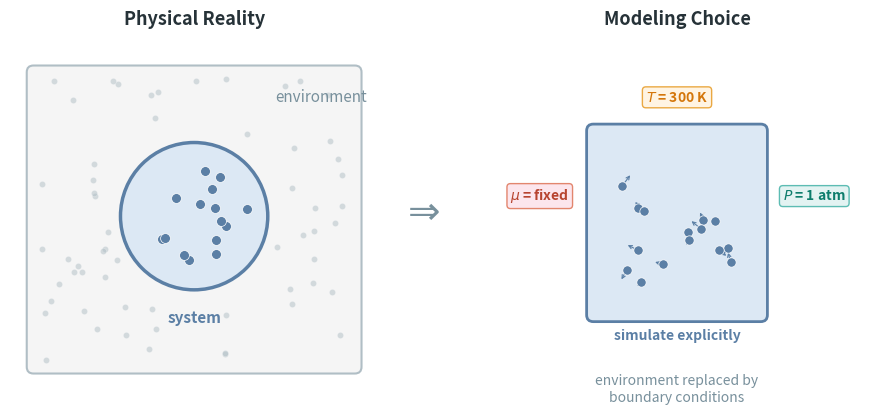
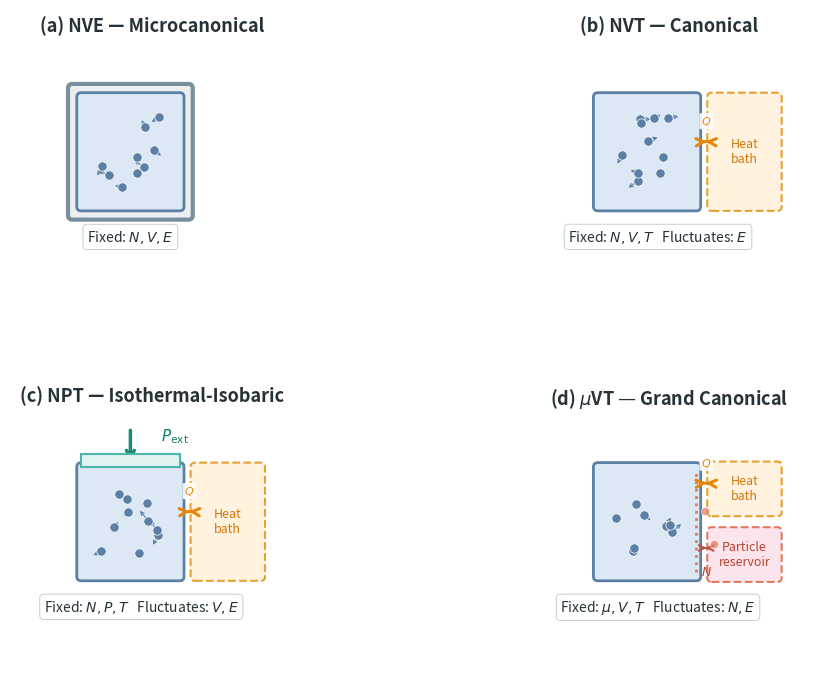
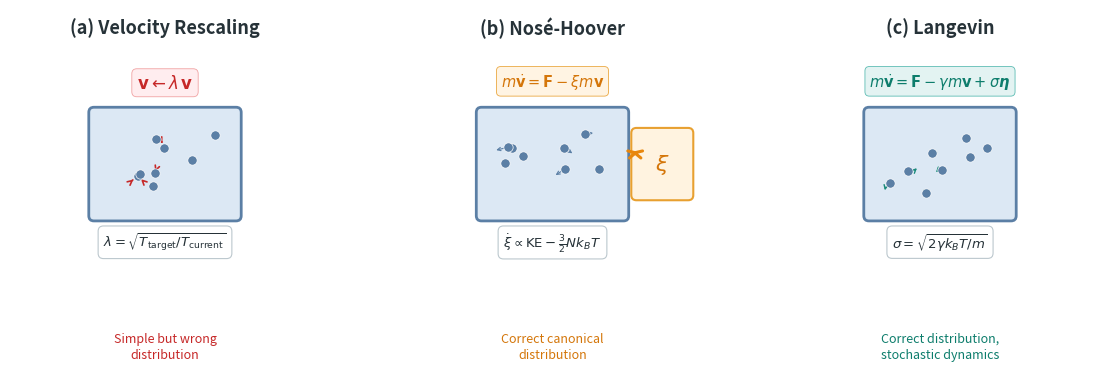
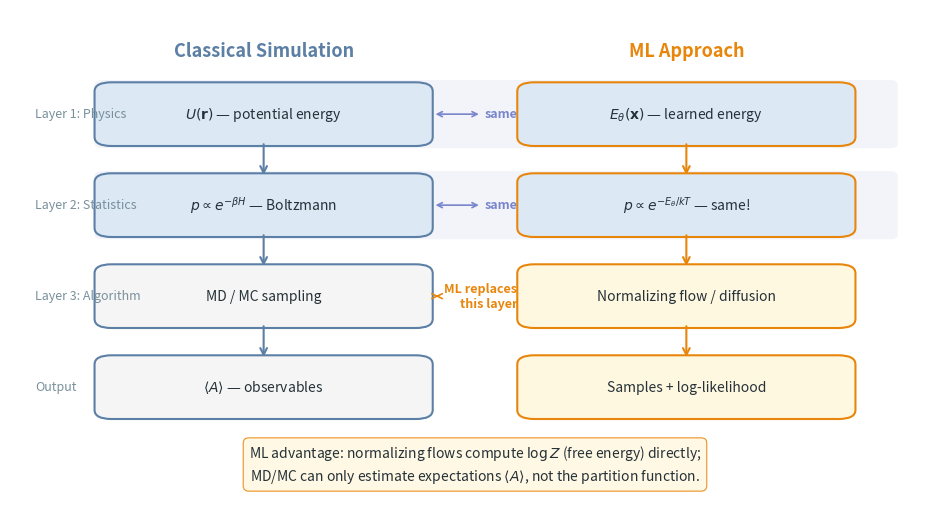

Here is the Python script that generated these plots, in order:
"""
Generate figures for the ensembles/thermostats/barostats blog post.

Three figures:
1. Four ensembles — 2×2 grid showing NVE, NVT, NPT, μVT with system boundaries
2. Thermostat spectrum — three panels comparing velocity rescaling, Nosé-Hoover, Langevin
3. ML connection — simulation pipeline vs ML pipeline side-by-side

Color convention:
  - System/box: slate blue (consistent with FP post density curves)
  - Heat bath: warm tones (amber/orange)
  - Mechanical coupling (piston/volume): cool tones (teal)
  - Particle reservoir: soft coral
"""

import numpy as np
import matplotlib.pyplot as plt
import matplotlib.patches as mpatches
from matplotlib.patches import FancyArrowPatch, FancyBboxPatch, Rectangle

# ──────────────────────────────────────────────
# Color palette (extends FP post palette)
# ──────────────────────────────────────────────
TEXT_COLOR = '#263238'

# System box
SYSTEM_FILL = '#dce8f4'          # light blue fill
SYSTEM_BORDER = '#5b7fa5'        # slate blue border
SYSTEM_PARTICLE = '#5b7fa5'      # slate blue particles

# Heat bath (warm)
BATH_FILL = '#fff3e0'            # light amber
BATH_BORDER = '#e8a030'          # amber border
BATH_ARROW = '#e8860c'           # amber arrows
BATH_TEXT = '#d4760a'            # warm annotation

# Mechanical coupling (cool)
MECH_FILL = '#e0f2f1'           # light teal
MECH_BORDER = '#4db6ac'         # teal border
MECH_ARROW = '#1a8a7a'          # teal arrows
MECH_TEXT = '#0d7d6c'           # teal annotation

# Particle reservoir (coral)
RESERVOIR_FILL = '#fce4ec'       # light pink
RESERVOIR_BORDER = '#e07a5f'     # soft coral
RESERVOIR_ARROW = '#c0503f'      # darker coral arrows
RESERVOIR_TEXT = '#b7432f'       # coral annotation

# Neutral
NEUTRAL_BORDER = '#b0bec5'
ANNOTATION_BG = 'white'
ANNOTATION_BG_ALPHA = 0.85

LABEL_FS = 13
SUBLABEL_FS = 10.5

# ML figure colors
ML_BLUE = '#5b7fa5'
ML_ORANGE = '#e8860c'
ML_TEAL = '#1a8a7a'


# ──────────────────────────────────────────────
# Shared helpers
# ──────────────────────────────────────────────
def _draw_particles(ax, cx, cy, w, h, n=12, seed=42):
    """Draw random particles inside a box region."""
    rng = np.random.RandomState(seed)
    margin = 0.08
    xs = cx - w/2 + margin + rng.rand(n) * (w - 2*margin)
    ys = cy - h/2 + margin + rng.rand(n) * (h - 2*margin)
    ax.scatter(xs, ys, s=45, c=SYSTEM_PARTICLE, zorder=5, edgecolors='white',
               linewidths=0.5)
    return xs, ys


def _draw_velocity_arrows(ax, xs, ys, seed=43, scale=0.06):
    """Draw small velocity arrows on particles."""
    rng = np.random.RandomState(seed)
    for x, y in zip(xs, ys):
        dx = (rng.rand() - 0.5) * scale * 2
        dy = (rng.rand() - 0.5) * scale * 2
        ax.annotate('', xy=(x + dx, y + dy), xytext=(x, y),
                    arrowprops=dict(arrowstyle='->', color=SYSTEM_PARTICLE,
                                    lw=0.8, mutation_scale=6))


def _system_box(ax, cx, cy, w, h, label=None):
    """Draw the system box."""
    rect = FancyBboxPatch((cx - w/2, cy - h/2), w, h,
                          boxstyle='round,pad=0.02',
                          facecolor=SYSTEM_FILL, edgecolor=SYSTEM_BORDER,
                          linewidth=2.0, zorder=2)
    ax.add_patch(rect)
    if label:
        ax.text(cx, cy + h/2 + 0.04, label, ha='center', va='bottom',
                fontsize=SUBLABEL_FS, color=SYSTEM_BORDER, fontweight='bold')


def _heat_bath(ax, cx, cy, w, h, side='right'):
    """Draw a heat bath region adjacent to the system."""
    rect = FancyBboxPatch((cx - w/2, cy - h/2), w, h,
                          boxstyle='round,pad=0.02',
                          facecolor=BATH_FILL, edgecolor=BATH_BORDER,
                          linewidth=1.5, linestyle='--', zorder=1)
    ax.add_patch(rect)
    ax.text(cx, cy, 'Heat\nbath', ha='center', va='center',
            fontsize=9, color=BATH_TEXT, fontstyle='italic', linespacing=1.2)


def _wavy_arrow(ax, x0, y0, x1, y1, color=BATH_ARROW, label=None):
    """Draw a wavy double-headed arrow representing energy exchange."""
    arrow = FancyArrowPatch((x0, y0), (x1, y1),
                            arrowstyle='<->', color=color,
                            linewidth=2.2, mutation_scale=13,
                            connectionstyle='arc3,rad=0.2', zorder=6)
    ax.add_patch(arrow)
    if label:
        mx, my = (x0 + x1) / 2, (y0 + y1) / 2
        ax.text(mx, my + 0.06, label, ha='center', va='bottom',
                fontsize=8, color=color, fontstyle='italic',
                bbox=dict(boxstyle='round,pad=0.15', fc='white',
                          alpha=0.9, ec='none'))


# ──────────────────────────────────────────────
# Figure 1: Four Ensembles (2×2 grid)
# ──────────────────────────────────────────────
def generate_four_ensembles_figure(output_path):
    """
    2×2 grid showing the four statistical ensembles:
    NVE (isolated), NVT (heat bath), NPT (heat bath + piston), μVT (reservoir).
    Each panel shows what's fixed and what fluctuates.
    """
    fig, axes = plt.subplots(2, 2, figsize=(12, 8.5))
    fig.subplots_adjust(hspace=0.30, wspace=0.25)

    for ax in axes.flat:
        ax.set_xlim(-0.15, 1.20)
        ax.set_ylim(-0.15, 1.15)
        ax.set_aspect('equal')
        ax.axis('off')

    bw, bh = 0.45, 0.50  # system box size
    bcx, bcy = 0.40, 0.50  # system box center — shifted left for bath space

    # ── NVE (Microcanonical) ──
    ax = axes[0, 0]
    ax.text(0.50, 1.12, '(a) NVE — Microcanonical', ha='center', va='top',
            fontsize=LABEL_FS, fontweight='bold', color=TEXT_COLOR)

    # Thick insulating walls
    wall = FancyBboxPatch((bcx - bw/2 - 0.04, bcy - bh/2 - 0.04),
                          bw + 0.08, bh + 0.08,
                          boxstyle='round,pad=0.02',
                          facecolor='#eceff1', edgecolor='#78909c',
                          linewidth=3.0, zorder=1)
    ax.add_patch(wall)
    _system_box(ax, bcx, bcy, bw, bh)
    xs, ys = _draw_particles(ax, bcx, bcy, bw, bh, n=10, seed=42)
    _draw_velocity_arrows(ax, xs, ys, seed=43)

    ax.text(bcx, bcy - bh/2 - 0.10, 'Fixed: $N, V, E$',
            ha='center', va='top', fontsize=10, color=TEXT_COLOR,
            bbox=dict(boxstyle='round,pad=0.3', fc=ANNOTATION_BG,
                      alpha=ANNOTATION_BG_ALPHA, ec=NEUTRAL_BORDER, lw=0.6))

    # Bath position (shared across NVT, NPT, μVT)
    bath_cx = bcx + bw/2 + 0.22  # more space between box and bath
    bath_w = 0.30

    # ── NVT (Canonical) ──
    ax = axes[0, 1]
    ax.text(0.50, 1.12, '(b) NVT — Canonical', ha='center', va='top',
            fontsize=LABEL_FS, fontweight='bold', color=TEXT_COLOR)

    _heat_bath(ax, bath_cx, bcy, bath_w, bh, side='right')
    _system_box(ax, bcx, bcy, bw, bh)
    xs, ys = _draw_particles(ax, bcx, bcy, bw, bh, n=10, seed=44)
    _draw_velocity_arrows(ax, xs, ys, seed=45)

    _wavy_arrow(ax, bcx + bw/2 + 0.03, bcy + 0.05,
                bath_cx - bath_w/2 - 0.01, bcy + 0.05,
                color=BATH_ARROW, label='$Q$')

    ax.text(bcx + 0.05, bcy - bh/2 - 0.10,
            'Fixed: $N, V, T$   Fluctuates: $E$',
            ha='center', va='top', fontsize=10, color=TEXT_COLOR,
            bbox=dict(boxstyle='round,pad=0.3', fc=ANNOTATION_BG,
                      alpha=ANNOTATION_BG_ALPHA, ec=NEUTRAL_BORDER, lw=0.6))

    # ── NPT (Isothermal-isobaric) ──
    ax = axes[1, 0]
    ax.text(0.50, 1.12, '(c) NPT — Isothermal-Isobaric', ha='center', va='top',
            fontsize=LABEL_FS, fontweight='bold', color=TEXT_COLOR)

    _heat_bath(ax, bath_cx, bcy, bath_w, bh, side='right')
    _system_box(ax, bcx, bcy, bw, bh)
    xs, ys = _draw_particles(ax, bcx, bcy, bw, bh, n=10, seed=46)
    _draw_velocity_arrows(ax, xs, ys, seed=47)

    _wavy_arrow(ax, bcx + bw/2 + 0.03, bcy + 0.05,
                bath_cx - bath_w/2 - 0.01, bcy + 0.05,
                color=BATH_ARROW, label='$Q$')

    # Piston on top
    piston_y = bcy + bh/2
    piston_rect = Rectangle((bcx - bw/2, piston_y), bw, 0.06,
                             facecolor=MECH_FILL, edgecolor=MECH_BORDER,
                             linewidth=1.5, zorder=6)
    ax.add_patch(piston_rect)
    ax.annotate('', xy=(bcx, piston_y + 0.01),
                xytext=(bcx, piston_y + 0.18),
                arrowprops=dict(arrowstyle='->', color=MECH_ARROW,
                                lw=2.5, mutation_scale=14))
    ax.text(bcx + 0.14, piston_y + 0.14, '$P_{\\mathrm{ext}}$',
            ha='left', va='center', fontsize=11, color=MECH_TEXT,
            fontweight='bold')

    ax.text(bcx + 0.05, bcy - bh/2 - 0.10,
            'Fixed: $N, P, T$   Fluctuates: $V, E$',
            ha='center', va='top', fontsize=10, color=TEXT_COLOR,
            bbox=dict(boxstyle='round,pad=0.3', fc=ANNOTATION_BG,
                      alpha=ANNOTATION_BG_ALPHA, ec=NEUTRAL_BORDER, lw=0.6))

    # ── μVT (Grand Canonical) ──
    ax = axes[1, 1]
    ax.text(0.50, 1.12, r'(d) $\mu$VT — Grand Canonical', ha='center', va='top',
            fontsize=LABEL_FS, fontweight='bold', color=TEXT_COLOR)

    # Heat bath (top-right)
    _heat_bath(ax, bath_cx, bcy + 0.15, bath_w, bh * 0.42, side='right')

    # Particle reservoir (bottom-right)
    res_rect = FancyBboxPatch((bath_cx - bath_w/2, bcy - 0.15 - bh*0.42/2),
                              bath_w, bh * 0.42,
                              boxstyle='round,pad=0.02',
                              facecolor=RESERVOIR_FILL,
                              edgecolor=RESERVOIR_BORDER,
                              linewidth=1.5, linestyle='--', zorder=1)
    ax.add_patch(res_rect)
    ax.text(bath_cx, bcy - 0.15, 'Particle\nreservoir',
            ha='center', va='center', fontsize=9, color=RESERVOIR_TEXT,
            fontstyle='italic', linespacing=1.2)

    _system_box(ax, bcx, bcy, bw, bh)
    # Dashed right boundary to indicate permeability
    ax.plot([bcx + bw/2, bcx + bw/2],
            [bcy - bh/2 + 0.02, bcy + bh/2 - 0.02],
            color=RESERVOIR_BORDER, linewidth=2.0, linestyle=':', zorder=3)

    xs, ys = _draw_particles(ax, bcx, bcy, bw, bh, n=8, seed=48)
    _draw_velocity_arrows(ax, xs, ys, seed=49)

    # Particles near boundary (entering/leaving)
    ax.scatter([bcx + bw/2 + 0.04, bcx + bw/2 + 0.08],
               [bcy + 0.05, bcy - 0.10],
               s=35, c=RESERVOIR_BORDER, zorder=5, edgecolors='white',
               linewidths=0.5, alpha=0.7)

    # Energy exchange arrow
    _wavy_arrow(ax, bcx + bw/2 + 0.03, bcy + 0.18,
                bath_cx - bath_w/2 - 0.01, bcy + 0.18,
                color=BATH_ARROW, label='$Q$')

    # Particle exchange arrow
    ax.annotate('', xy=(bcx + bw/2 + 0.03, bcy - 0.12),
                xytext=(bath_cx - bath_w/2 - 0.01, bcy - 0.12),
                arrowprops=dict(arrowstyle='<->', color=RESERVOIR_ARROW,
                                lw=1.5, mutation_scale=10))
    ax.text((bcx + bw/2 + bath_cx - bath_w/2) / 2 + 0.01, bcy - 0.20, '$N$',
            ha='center', va='top', fontsize=9, color=RESERVOIR_TEXT,
            fontweight='bold')

    ax.text(bcx + 0.05, bcy - bh/2 - 0.10,
            r'Fixed: $\mu, V, T$   Fluctuates: $N, E$',
            ha='center', va='top', fontsize=10, color=TEXT_COLOR,
            bbox=dict(boxstyle='round,pad=0.3', fc=ANNOTATION_BG,
                      alpha=ANNOTATION_BG_ALPHA, ec=NEUTRAL_BORDER, lw=0.6))

    plt.savefig(output_path, dpi=200, bbox_inches='tight', facecolor='white')
    plt.close()
    print(f"Saved four ensembles figure to {output_path}")


# ──────────────────────────────────────────────
# Figure 2: Thermostat Comparison
# ──────────────────────────────────────────────
def generate_thermostat_spectrum_figure(output_path):
    """
    Three-panel figure comparing thermostat methods:
    (a) Velocity rescaling — brute force
    (b) Nosé-Hoover — extended dynamics with friction
    (c) Langevin — stochastic (SDE)
    """
    fig, axes = plt.subplots(1, 3, figsize=(14, 4.5))
    fig.subplots_adjust(wspace=0.25)

    box_props = dict(boxstyle='round,pad=0.4', fc=ANNOTATION_BG,
                     alpha=ANNOTATION_BG_ALPHA, ec=NEUTRAL_BORDER, lw=0.8)

    for ax in axes:
        ax.set_xlim(-0.1, 1.1)
        ax.set_ylim(-0.25, 1.05)
        ax.set_aspect('equal')
        ax.axis('off')

    bw, bh = 0.55, 0.40
    bcx, bcy = 0.50, 0.45

    # ── (a) Velocity Rescaling ──
    ax = axes[0]
    ax.text(0.50, 1.02, '(a) Velocity Rescaling', ha='center', va='top',
            fontsize=LABEL_FS, fontweight='bold', color=TEXT_COLOR)

    _system_box(ax, bcx, bcy, bw, bh)
    xs, ys = _draw_particles(ax, bcx, bcy, bw, bh, n=8, seed=50)

    # Rescaling arrows (shrink/grow velocities)
    for i in range(min(4, len(xs))):
        dx = (np.random.RandomState(60+i).rand() - 0.5) * 0.08
        dy = (np.random.RandomState(70+i).rand() - 0.5) * 0.08
        ax.annotate('', xy=(xs[i] + dx*0.5, ys[i] + dy*0.5),
                    xytext=(xs[i] + dx, ys[i] + dy),
                    arrowprops=dict(arrowstyle='->', color='#c62828',
                                    lw=1.2, mutation_scale=8))

    # Label: scale factor
    ax.text(bcx, bcy + bh/2 + 0.08,
            r'$\mathbf{v} \leftarrow \lambda\,\mathbf{v}$',
            ha='center', va='bottom', fontsize=12, color='#c62828',
            fontweight='bold',
            bbox=dict(boxstyle='round,pad=0.3', fc='#ffebee',
                      alpha=0.9, ec='#ef9a9a', lw=0.6))

    ax.text(bcx, bcy - bh/2 - 0.06,
            r'$\lambda = \sqrt{T_{\mathrm{target}} / T_{\mathrm{current}}}$',
            ha='center', va='top', fontsize=9.5, color=TEXT_COLOR, bbox=box_props)

    ax.text(bcx, -0.20, 'Simple but wrong\ndistribution',
            ha='center', va='top', fontsize=9, color='#c62828',
            fontstyle='italic', linespacing=1.3)

    # ── (b) Nosé-Hoover ──
    ax = axes[1]
    ax.text(0.50, 1.02, r'(b) Nosé-Hoover', ha='center', va='top',
            fontsize=LABEL_FS, fontweight='bold', color=TEXT_COLOR)

    _system_box(ax, bcx, bcy, bw, bh)
    xs, ys = _draw_particles(ax, bcx, bcy, bw, bh, n=8, seed=52)
    _draw_velocity_arrows(ax, xs, ys, seed=53)

    # Friction variable ξ box
    xi_rect = FancyBboxPatch((bcx + bw/2 + 0.05, bcy - 0.12), 0.20, 0.24,
                             boxstyle='round,pad=0.02',
                             facecolor=BATH_FILL, edgecolor=BATH_BORDER,
                             linewidth=1.5, zorder=3)
    ax.add_patch(xi_rect)
    ax.text(bcx + bw/2 + 0.15, bcy, r'$\xi$', ha='center', va='center',
            fontsize=16, color=BATH_TEXT, fontweight='bold')

    # Coupling arrows
    _wavy_arrow(ax, bcx + bw/2 + 0.02, bcy + 0.05,
                bcx + bw/2 + 0.07, bcy + 0.05,
                color=BATH_ARROW)

    # Equations
    ax.text(bcx, bcy + bh/2 + 0.08,
            r'$m\dot{\mathbf{v}} = \mathbf{F} - \xi m\mathbf{v}$',
            ha='center', va='bottom', fontsize=10.5, color=BATH_TEXT,
            fontweight='bold',
            bbox=dict(boxstyle='round,pad=0.3', fc=BATH_FILL,
                      alpha=0.9, ec=BATH_BORDER, lw=0.6))

    ax.text(bcx, bcy - bh/2 - 0.06,
            r'$\dot{\xi} \propto \mathrm{KE} - \frac{3}{2}Nk_BT$',
            ha='center', va='top', fontsize=9.5, color=TEXT_COLOR, bbox=box_props)

    ax.text(bcx, -0.20, 'Correct canonical\ndistribution',
            ha='center', va='top', fontsize=9, color=BATH_TEXT,
            fontstyle='italic', linespacing=1.3)

    # ── (c) Langevin ──
    ax = axes[2]
    ax.text(0.50, 1.02, '(c) Langevin', ha='center', va='top',
            fontsize=LABEL_FS, fontweight='bold', color=TEXT_COLOR)

    _system_box(ax, bcx, bcy, bw, bh)
    xs, ys = _draw_particles(ax, bcx, bcy, bw, bh, n=8, seed=54)

    # Stochastic kicks (wiggly arrows)
    rng = np.random.RandomState(80)
    for i in range(min(5, len(xs))):
        dx = (rng.rand() - 0.5) * 0.10
        dy = (rng.rand() - 0.5) * 0.10
        ax.annotate('', xy=(xs[i] + dx, ys[i] + dy), xytext=(xs[i], ys[i]),
                    arrowprops=dict(arrowstyle='->', color=MECH_ARROW,
                                    lw=1.0, mutation_scale=7,
                                    connectionstyle='arc3,rad=0.3'))

    # Equation
    ax.text(bcx, bcy + bh/2 + 0.08,
            r'$m\dot{\mathbf{v}} = \mathbf{F} - \gamma m\mathbf{v} + \sigma\boldsymbol{\eta}$',
            ha='center', va='bottom', fontsize=10.5, color=MECH_TEXT,
            fontweight='bold',
            bbox=dict(boxstyle='round,pad=0.3', fc=MECH_FILL,
                      alpha=0.9, ec=MECH_BORDER, lw=0.6))

    ax.text(bcx, bcy - bh/2 - 0.06,
            r'$\sigma = \sqrt{2\gamma k_B T / m}$',
            ha='center', va='top', fontsize=9.5, color=TEXT_COLOR, bbox=box_props)

    ax.text(bcx, -0.20, 'Correct distribution,\nstochastic dynamics',
            ha='center', va='top', fontsize=9, color=MECH_TEXT,
            fontstyle='italic', linespacing=1.3)

    plt.savefig(output_path, dpi=200, bbox_inches='tight', facecolor='white')
    plt.close()
    print(f"Saved thermostat spectrum figure to {output_path}")


# ──────────────────────────────────────────────
# Figure 3: ML Connection
# ──────────────────────────────────────────────
def generate_ml_connection_figure(output_path):
    """
    Two-column comparison:
    Left: Classical simulation pipeline (energy model → ensemble → MD/MC → observables)
    Right: ML pipeline (energy model → target distribution → generative model → samples)
    Shared layers highlighted.
    """
    fig, ax = plt.subplots(figsize=(12, 6.5))
    ax.set_xlim(-0.05, 1.05)
    ax.set_ylim(-0.05, 1.05)
    ax.axis('off')

    # Column positions
    left_x = 0.25
    right_x = 0.75
    col_w = 0.38

    # Column headers
    ax.text(left_x, 0.98, 'Classical Simulation', ha='center', va='top',
            fontsize=LABEL_FS, fontweight='bold', color=ML_BLUE)
    ax.text(right_x, 0.98, 'ML Approach', ha='center', va='top',
            fontsize=LABEL_FS, fontweight='bold', color=ML_ORANGE)

    # Layer positions (top to bottom)
    layers_y = [0.82, 0.62, 0.42, 0.22]
    layer_h = 0.10
    layer_w = 0.36

    # Layer labels (shared)
    layer_names = ['Layer 1: Physics', 'Layer 2: Statistics',
                   'Layer 3: Algorithm', 'Output']

    # Left column content
    left_labels = [
        r'$U(\mathbf{r})$ — potential energy',
        r'$p \propto e^{-\beta H}$ — Boltzmann',
        'MD / MC sampling',
        r'$\langle A \rangle$ — observables'
    ]
    left_colors = [ML_BLUE, ML_BLUE, ML_BLUE, ML_BLUE]

    # Right column content
    right_labels = [
        r'$E_\theta(\mathbf{x})$ — learned energy',
        r'$p \propto e^{-E_\theta / kT}$ — same!',
        'Normalizing flow / diffusion',
        'Samples + log-likelihood'
    ]
    right_colors = [ML_ORANGE, ML_ORANGE, ML_ORANGE, ML_ORANGE]

    # Shared layer highlighting
    shared = [True, True, False, False]
    shared_fills = ['#e8eaf6', '#e8eaf6', None, None]

    for i, y in enumerate(layers_y):
        # Layer name on far left
        ax.text(-0.02, y, layer_names[i], ha='left', va='center',
                fontsize=9, color='#78909c', fontstyle='italic', rotation=0)

        # Shared background
        if shared[i]:
            bg = FancyBboxPatch((0.06, y - layer_h/2 - 0.015),
                                0.93, layer_h + 0.03,
                                boxstyle='round,pad=0.01',
                                facecolor=shared_fills[i], edgecolor='none',
                                alpha=0.5, zorder=0)
            ax.add_patch(bg)

        # Left box
        lbox = FancyBboxPatch((left_x - layer_w/2, y - layer_h/2),
                              layer_w, layer_h,
                              boxstyle='round,pad=0.02',
                              facecolor=SYSTEM_FILL if shared[i] else '#f5f5f5',
                              edgecolor=left_colors[i],
                              linewidth=1.5, zorder=2)
        ax.add_patch(lbox)
        ax.text(left_x, y, left_labels[i], ha='center', va='center',
                fontsize=10, color=TEXT_COLOR, zorder=3)

        # Right box
        rbox = FancyBboxPatch((right_x - layer_w/2, y - layer_h/2),
                              layer_w, layer_h,
                              boxstyle='round,pad=0.02',
                              facecolor=SYSTEM_FILL if shared[i] else '#fff8e1',
                              edgecolor=right_colors[i],
                              linewidth=1.5, zorder=2)
        ax.add_patch(rbox)
        ax.text(right_x, y, right_labels[i], ha='center', va='center',
                fontsize=10, color=TEXT_COLOR, zorder=3)

        # Arrows between layers
        if i < len(layers_y) - 1:
            for cx in [left_x, right_x]:
                color = ML_BLUE if cx == left_x else ML_ORANGE
                ax.annotate('', xy=(cx, layers_y[i+1] + layer_h/2 + 0.01),
                            xytext=(cx, y - layer_h/2 - 0.01),
                            arrowprops=dict(arrowstyle='->', color=color,
                                            lw=1.5, mutation_scale=12))

    # "Same" annotation between Layer 1 and 2
    for i in range(2):
        y = layers_y[i]
        ax.annotate('same', xy=(left_x + layer_w/2 + 0.02, y),
                    xytext=(right_x - layer_w/2 - 0.02, y),
                    ha='right', va='center', fontsize=9, color='#7986cb',
                    fontweight='bold',
                    arrowprops=dict(arrowstyle='<->', color='#7986cb',
                                    lw=1.2, connectionstyle='arc3,rad=0'))

    # "Different" annotation for Layer 3
    ax.annotate('ML replaces\nthis layer', xy=(left_x + layer_w/2 + 0.02, layers_y[2]),
                xytext=(right_x - layer_w/2 - 0.02, layers_y[2]),
                ha='right', va='center', fontsize=9, color=ML_ORANGE,
                fontweight='bold', linespacing=1.2,
                arrowprops=dict(arrowstyle='<->', color=ML_ORANGE,
                                lw=1.2, connectionstyle='arc3,rad=0'))

    # Key insight at bottom
    ax.text(0.50, 0.05,
            'ML advantage: normalizing flows compute $\\log Z$ (free energy) directly;\n'
            'MD/MC can only estimate expectations $\\langle A \\rangle$, not the partition function.',
            ha='center', va='center', fontsize=10, color=TEXT_COLOR,
            linespacing=1.4,
            bbox=dict(boxstyle='round,pad=0.4', fc='#fff8e1',
                      alpha=0.9, ec=ML_ORANGE, lw=0.8))

    plt.savefig(output_path, dpi=200, bbox_inches='tight', facecolor='white')
    plt.close()
    print(f"Saved ML connection figure to {output_path}")


# ──────────────────────────────────────────────
# Figure 4: System–Environment Boundary
# ──────────────────────────────────────────────
def generate_system_boundary_figure(output_path):
    """
    Left: the full physical picture — a small region of atoms embedded in a
    vast environment (more atoms, container walls, etc.).
    Right: the modeling choice — we simulate the atoms explicitly and replace
    the environment with macroscopic boundary conditions (T, P, μ).
    """
    fig, (ax_l, ax_r) = plt.subplots(1, 2, figsize=(12, 5.0))
    fig.subplots_adjust(wspace=0.08)

    for ax in (ax_l, ax_r):
        ax.set_xlim(-0.05, 1.05)
        ax.set_ylim(-0.10, 1.05)
        ax.set_aspect('equal')
        ax.axis('off')

    # ── Left panel: physical reality ──
    ax = ax_l
    ax.text(0.50, 1.03, 'Physical Reality', ha='center', va='bottom',
            fontsize=LABEL_FS, fontweight='bold', color=TEXT_COLOR)

    # Large environment region
    env = FancyBboxPatch((0.02, 0.02), 0.96, 0.88,
                         boxstyle='round,pad=0.02',
                         facecolor='#f5f5f5', edgecolor='#b0bec5',
                         linewidth=1.5, zorder=0)
    ax.add_patch(env)

    # Environment particles (many, faded)
    rng = np.random.RandomState(100)
    env_n = 80
    ex = 0.04 + rng.rand(env_n) * 0.92
    ey = 0.04 + rng.rand(env_n) * 0.84
    # Remove particles inside the system region
    cx, cy, r = 0.50, 0.47, 0.22
    mask = (ex - cx)**2 + (ey - cy)**2 > (r + 0.04)**2
    ax.scatter(ex[mask], ey[mask], s=20, c='#b0bec5', alpha=0.5,
               zorder=1, edgecolors='white', linewidths=0.3)

    # System region (circle, highlighted)
    circle = plt.Circle((cx, cy), r, facecolor=SYSTEM_FILL,
                         edgecolor=SYSTEM_BORDER, linewidth=2.5,
                         zorder=2, linestyle='-')
    ax.add_patch(circle)

    # System particles (explicit, vibrant)
    sys_n = 15
    rng2 = np.random.RandomState(42)
    angles = rng2.rand(sys_n) * 2 * np.pi
    radii = np.sqrt(rng2.rand(sys_n)) * (r - 0.04)
    sx = cx + radii * np.cos(angles)
    sy = cy + radii * np.sin(angles)
    ax.scatter(sx, sy, s=50, c=SYSTEM_PARTICLE, zorder=5,
               edgecolors='white', linewidths=0.5)

    # Labels
    ax.text(cx, cy - r - 0.06, 'system', ha='center', va='top',
            fontsize=11, color=SYSTEM_BORDER, fontweight='bold')
    ax.text(0.88, 0.85, 'environment', ha='center', va='top',
            fontsize=11, color='#78909c', fontstyle='italic')

    # ── Right panel: modeling choice ──
    ax = ax_r
    ax.text(0.50, 1.03, 'Modeling Choice', ha='center', va='bottom',
            fontsize=LABEL_FS, fontweight='bold', color=TEXT_COLOR)

    # System box (larger, centered)
    bw, bh = 0.50, 0.55
    bcx, bcy = 0.50, 0.45
    _system_box(ax, bcx, bcy, bw, bh)
    xs, ys = _draw_particles(ax, bcx, bcy, bw, bh, n=15, seed=42)
    _draw_velocity_arrows(ax, xs, ys, seed=43, scale=0.04)

    ax.text(bcx, bcy - bh/2 - 0.04, 'simulate explicitly',
            ha='center', va='top', fontsize=10, color=SYSTEM_BORDER,
            fontweight='bold')

    # Boundary conditions around the box
    pad = 0.06
    bc_style = dict(ha='center', va='center', fontsize=10,
                    fontweight='bold',
                    bbox=dict(boxstyle='round,pad=0.25', fc=BATH_FILL,
                              alpha=0.9, ec=BATH_BORDER, lw=1.0))

    # Top: T
    ax.text(bcx, bcy + bh/2 + pad + 0.04, '$T$ = 300 K',
            color=BATH_TEXT, **bc_style)
    # Right: P
    ax.text(bcx + bw/2 + pad + 0.10, bcy + 0.08, '$P$ = 1 atm',
            color=MECH_TEXT,
            ha='center', va='center', fontsize=10, fontweight='bold',
            bbox=dict(boxstyle='round,pad=0.25', fc=MECH_FILL,
                      alpha=0.9, ec=MECH_BORDER, lw=1.0))
    # Left: μ
    ax.text(bcx - bw/2 - pad - 0.10, bcy + 0.08, r'$\mu$ = fixed',
            color=RESERVOIR_TEXT,
            ha='center', va='center', fontsize=10, fontweight='bold',
            bbox=dict(boxstyle='round,pad=0.25', fc=RESERVOIR_FILL,
                      alpha=0.9, ec=RESERVOIR_BORDER, lw=1.0))

    # Bottom label
    ax.text(bcx, 0.00, 'environment replaced by\nboundary conditions',
            ha='center', va='top', fontsize=10, color='#78909c',
            fontstyle='italic', linespacing=1.3)

    # Arrow between panels
    fig.text(0.50, 0.50, r'$\Rightarrow$', ha='center', va='center',
             fontsize=28, color='#78909c')

    plt.savefig(output_path, dpi=200, bbox_inches='tight', facecolor='white')
    plt.close()
    print(f"Saved system boundary figure to {output_path}")


# ──────────────────────────────────────────────
if __name__ == '__main__':
    import os

    output_dir = 'assets/img/blog'
    os.makedirs(output_dir, exist_ok=True)

    generate_system_boundary_figure(
        os.path.join(output_dir, 'ens_system_boundary.png'))
    generate_four_ensembles_figure(
        os.path.join(output_dir, 'ens_four_ensembles.png'))
    generate_thermostat_spectrum_figure(
        os.path.join(output_dir, 'ens_thermostat_spectrum.png'))
    generate_ml_connection_figure(
        os.path.join(output_dir, 'ens_ml_connection.png'))

    print("Done!")
